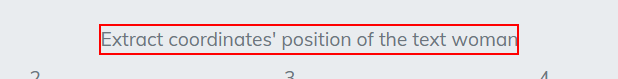
Task: RPA Hackaton by Vincix. Level 2.
Workflow: Scenario3Selecttheimage

Step 1: get-text from the label in window 'Vincix Hackathon' (msedge.exe)

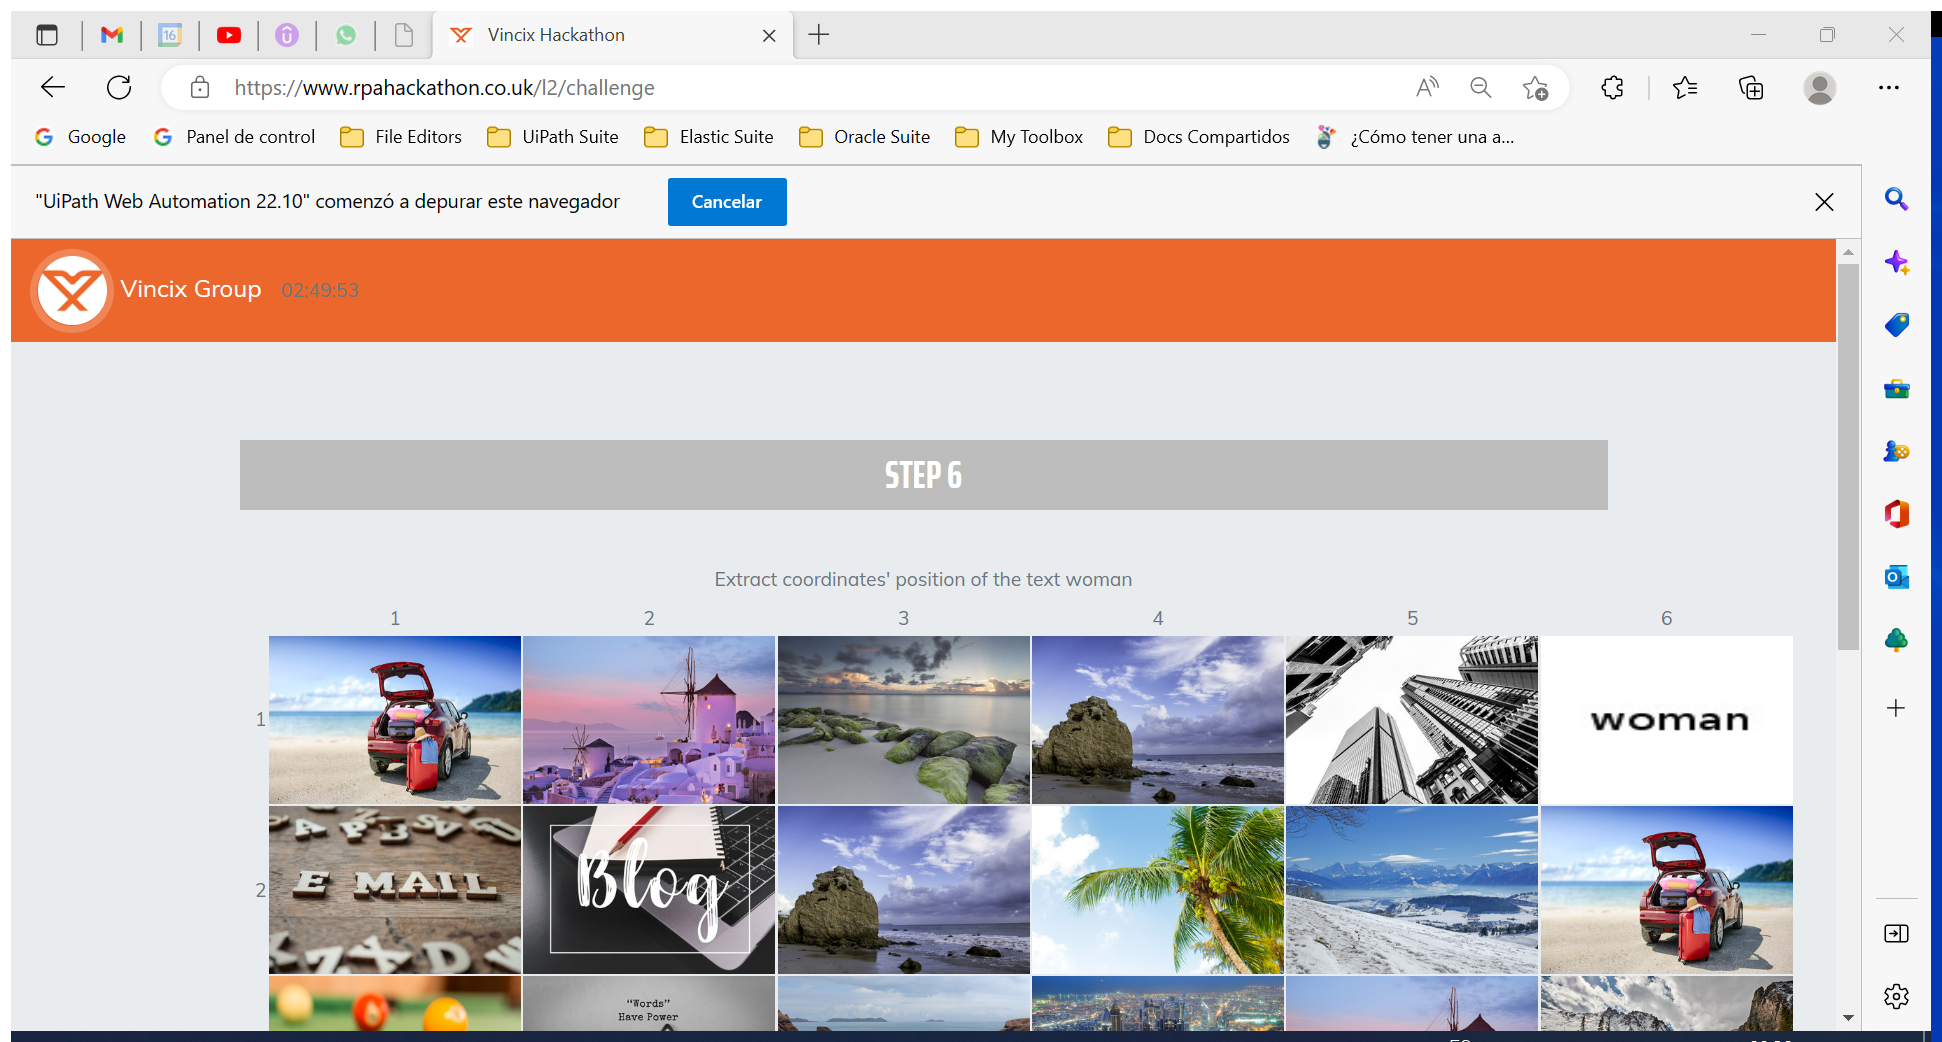
Step 2: Attach Browser 'VincixHac Page' in window 'Vincix Hackathon' (msedge.exe)

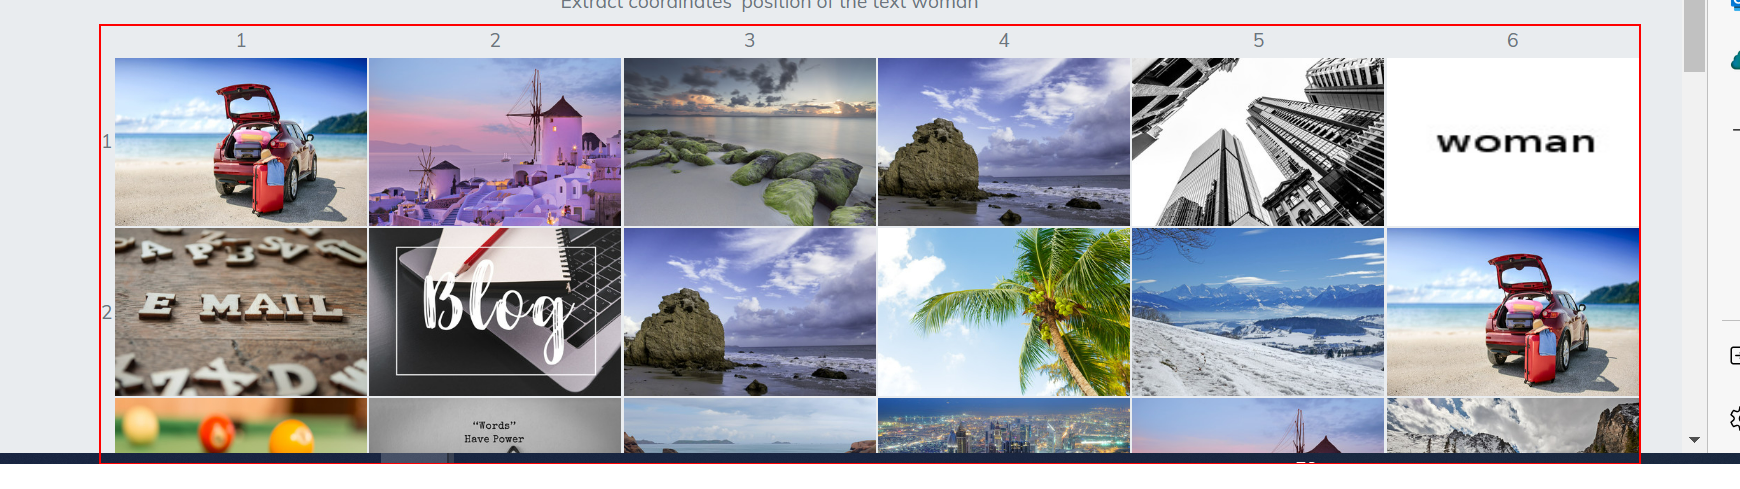
Step 3: get-text from the table

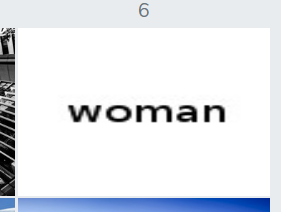
Step 4 [else]: get-text from the image in window 'Vincix Hackathon' (msedge.exe)

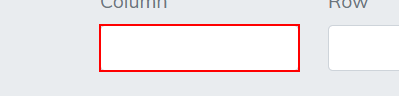
Step 5: type "[(CInt(dynSelCol)-1).ToString]" into the text box

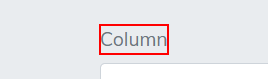
Step 6: Find Element Column Tag on the label 'Column' in window 'Vincix Hackathon' (msedge.exe)

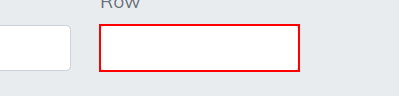
Step 7: type "[(CInt(dynSelRow)-1).ToString]" into the text box

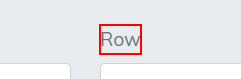
Step 8: Find Element - Row Tag on the label 'Row' in window 'Vincix Hackathon' (msedge.exe)

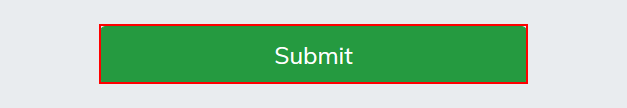
Step 9: click on the button

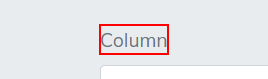
Step 10: Find Element - Fixed Tag on the label 'Column' in window 'Vincix Hackathon' (msedge.exe)